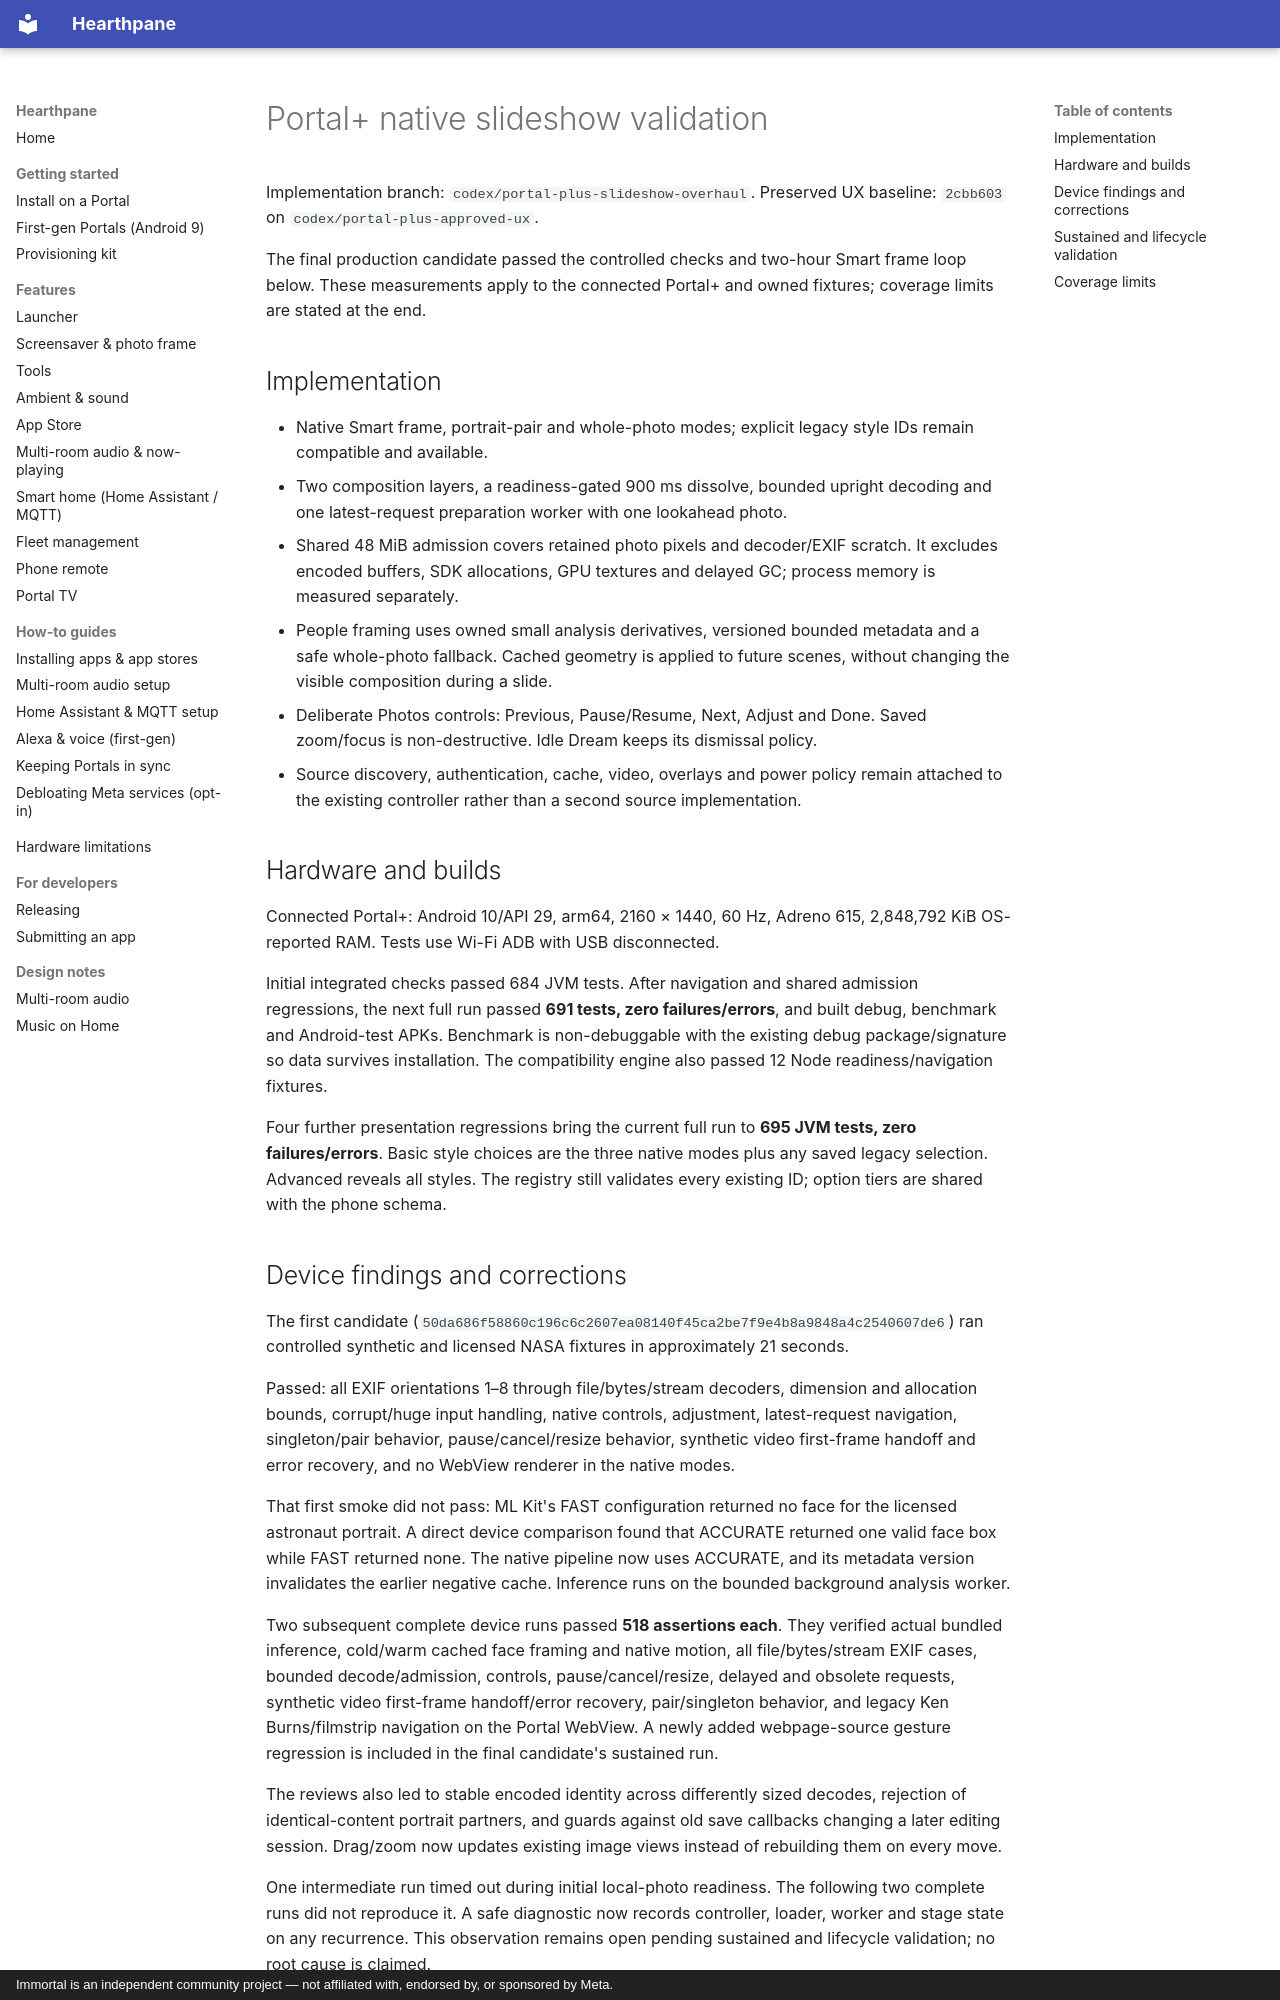

repository: rlchandani/portal-prime · page: design/portal-plus-slideshow-native-validation/index.html · generator: mkdocs · copyright: Immortal is an independent community project — not affiliated with, endorsed by, or sponsored by Meta.

# Portal+ native slideshow validation

Implementation branch: `codex/portal-plus-slideshow-overhaul`.
Preserved UX baseline: `2cbb603` on `codex/portal-plus-approved-ux`.

The final production candidate passed the controlled checks and two-hour Smart
frame loop below. These measurements apply to the connected Portal+ and owned
fixtures; coverage limits are stated at the end.

## Implementation

- Native Smart frame, portrait-pair and whole-photo modes; explicit legacy style
  IDs remain compatible and available.
- Two composition layers, a readiness-gated 900 ms dissolve, bounded upright
  decoding and one latest-request preparation worker with one lookahead photo.
- Shared 48 MiB admission covers retained photo pixels and decoder/EXIF scratch.
  It excludes encoded buffers, SDK allocations, GPU textures and delayed GC;
  process memory is measured separately.
- People framing uses owned small analysis derivatives, versioned bounded metadata
  and a safe whole-photo fallback. Cached geometry is applied to future scenes,
  without changing the visible composition during a slide.
- Deliberate Photos controls: Previous, Pause/Resume, Next, Adjust and Done.
  Saved zoom/focus is non-destructive. Idle Dream keeps its dismissal policy.
- Source discovery, authentication, cache, video, overlays and power policy remain
  attached to the existing controller rather than a second source implementation.

## Hardware and builds

Connected Portal+: Android 10/API 29, arm64, 2160 × 1440, 60 Hz, Adreno 615,
2,848,792 KiB OS-reported RAM. Tests use Wi-Fi ADB with USB disconnected.

Initial integrated checks passed 684 JVM tests. After navigation and shared
admission regressions, the next full run passed **691 tests, zero failures/errors**,
and built debug, benchmark and Android-test APKs. Benchmark is non-debuggable
with the existing debug package/signature so data survives installation.
The compatibility engine also passed 12 Node readiness/navigation fixtures.

Four further presentation regressions bring the current full run to **695 JVM
tests, zero failures/errors**. Basic style choices are the three native modes plus
any saved legacy selection. Advanced reveals all styles. The registry still
validates every existing ID; option tiers are shared with the phone schema.
